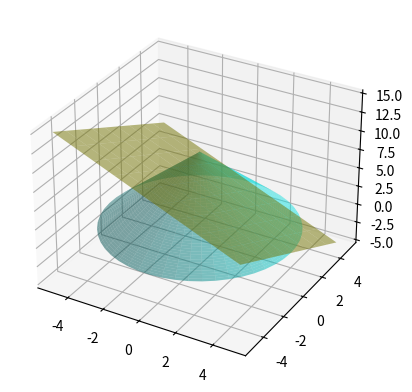

Here is the Python script that generated this plot:
import numpy as np
from mpl_toolkits.mplot3d import Axes3D

import matplotlib.pyplot as plt

def angle_between_lines(v1, v2):
    cos_theta = np.dot(v1, v2) / (np.linalg.norm(v1) * np.linalg.norm(v2))
    angle = np.arccos(cos_theta)
    return np.degrees(angle)

# Define the cone
def cone(radius, height, num_points=50):
    theta = np.linspace(0, 2 * np.pi, num_points)
    r = np.linspace(0, radius, num_points)
    T, R = np.meshgrid(theta, r)
    X = R * np.cos(T)
    Y = R * np.sin(T)
    Z = height - (height / radius) * R
    return X, Y, Z

# Define the plane
def plane(a, b, c, d, x_range, y_range):
    X, Y = np.meshgrid(x_range, y_range)
    Z = (-d - a * X - b * Y) / c
    return X, Y, Z

# Parameters for the cone
radius = 5
height = 10

# Parameters for the plane
a, b, c, d = 1, 1, 1, -5
x_range = np.linspace(-5, 5, 10)
y_range = np.linspace(-5, 5, 10)

# Generate the cone and plane
X_cone, Y_cone, Z_cone = cone(radius, height)
X_plane, Y_plane, Z_plane = plane(a, b, c, d, x_range, y_range)

# Plotting
fig = plt.figure()
ax = fig.add_subplot(111, projection='3d')
ax.plot_surface(X_cone, Y_cone, Z_cone, color='cyan', alpha=0.5)
ax.plot_surface(X_plane, Y_plane, Z_plane, color='yellow', alpha=0.5)

# Calculate the angle between the lines
v1 = np.array([1, 0, -a/c])
v2 = np.array([0, 1, -b/c])
angle = angle_between_lines(v1, v2)
print(f"The angle between the lines is {angle:.2f} degrees")

plt.show()